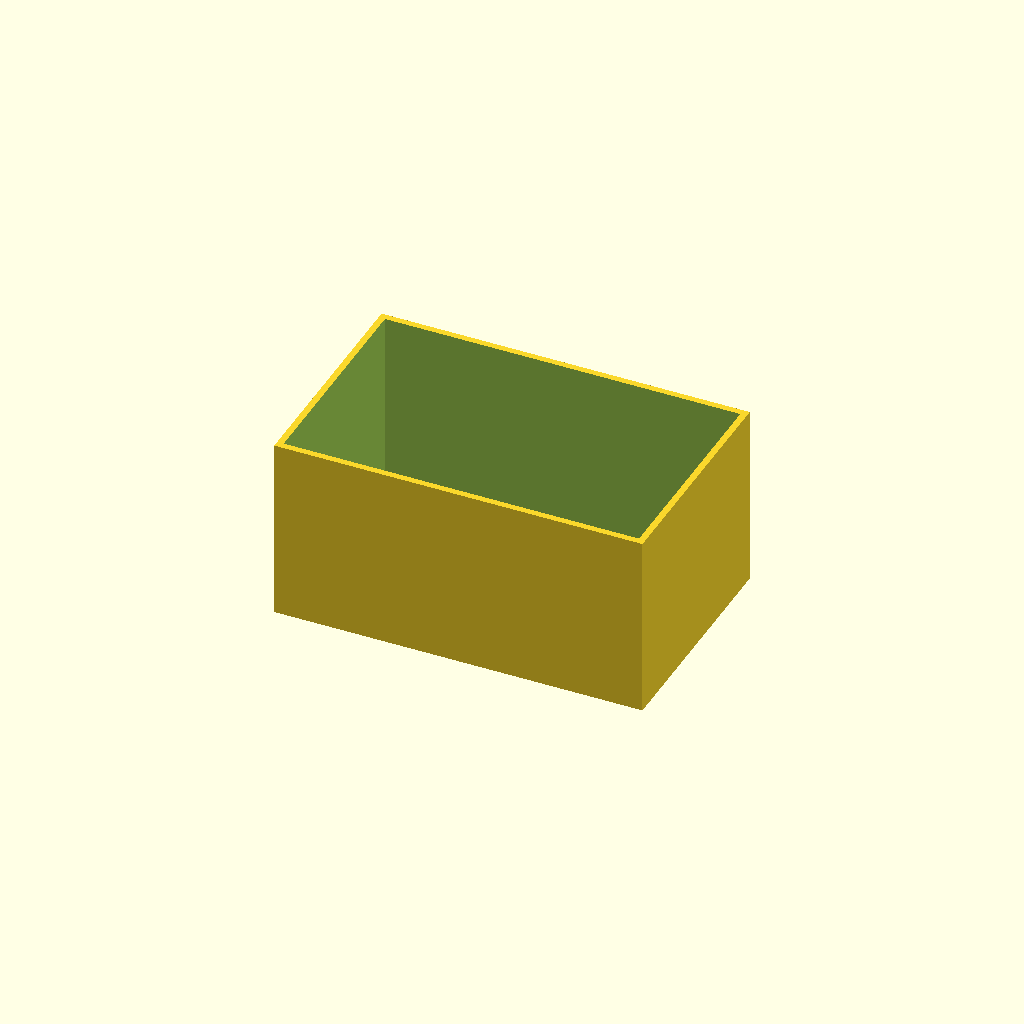
Cell 1: the model at its default parameters.
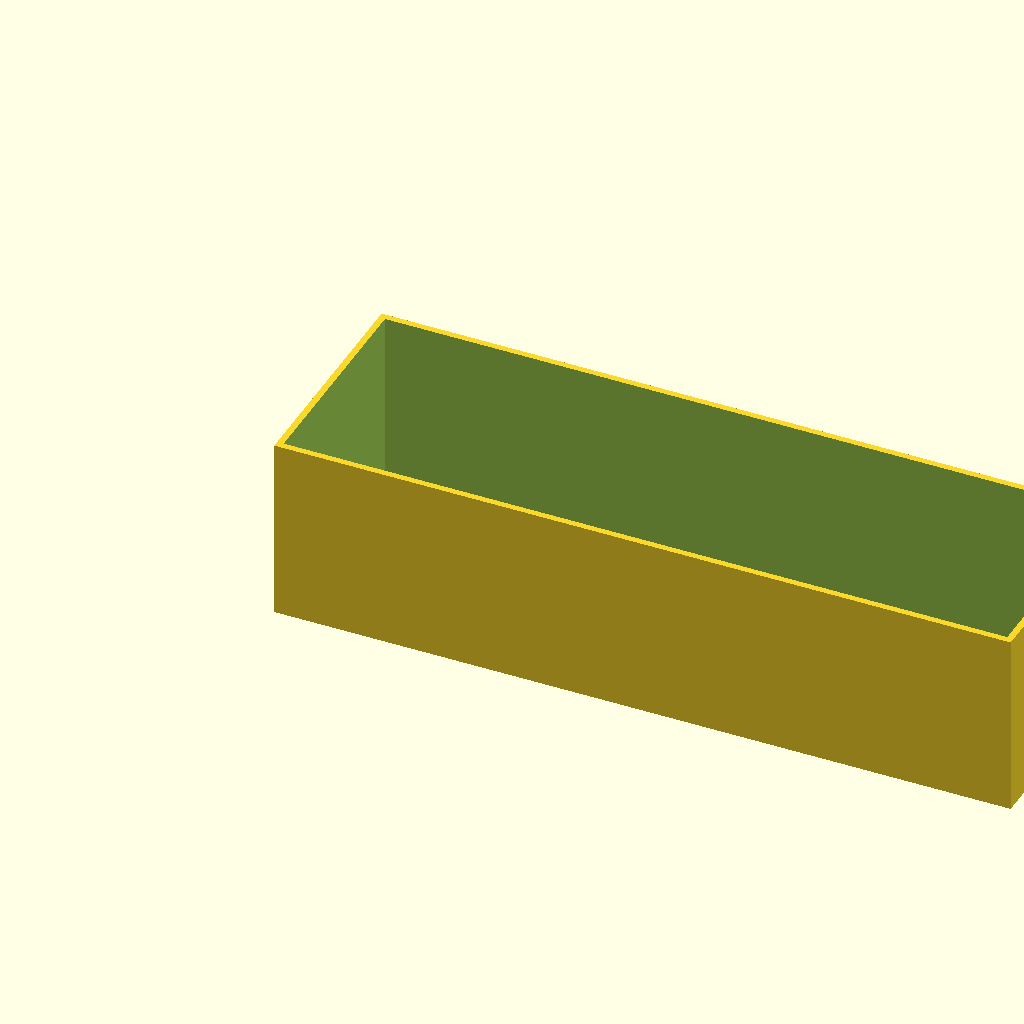
Cell 2: box_l = 160 (everything else at default).
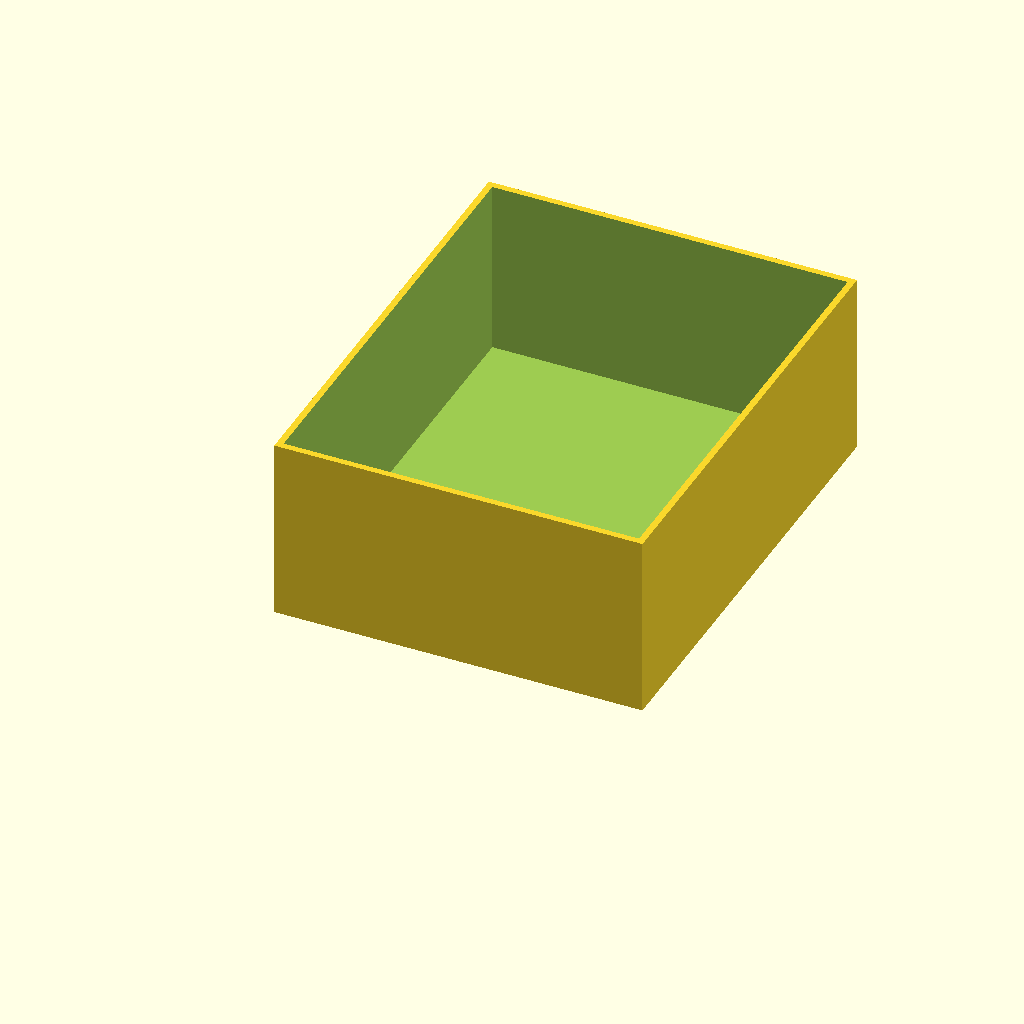
Cell 3: the same model with box_w = 100.
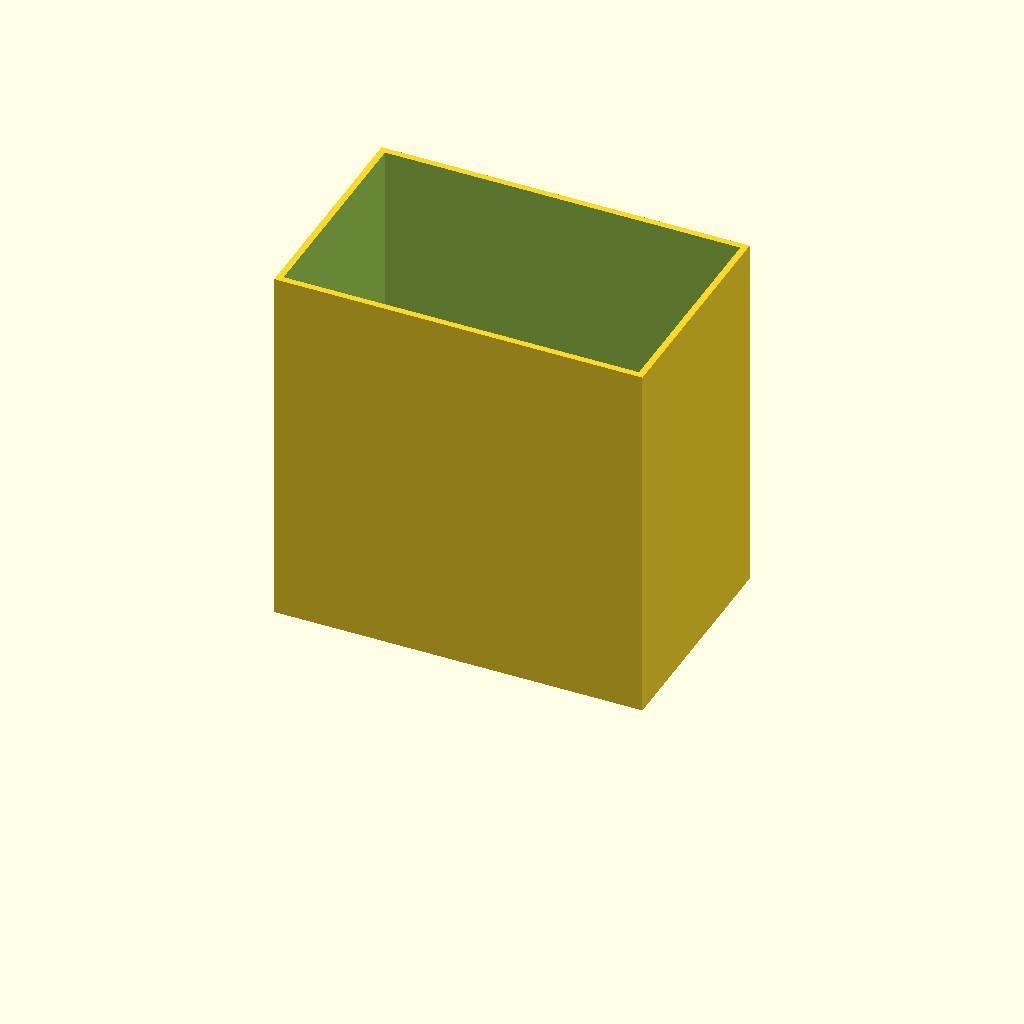
Cell 4 — box_h set to 80, the other parameters unchanged.
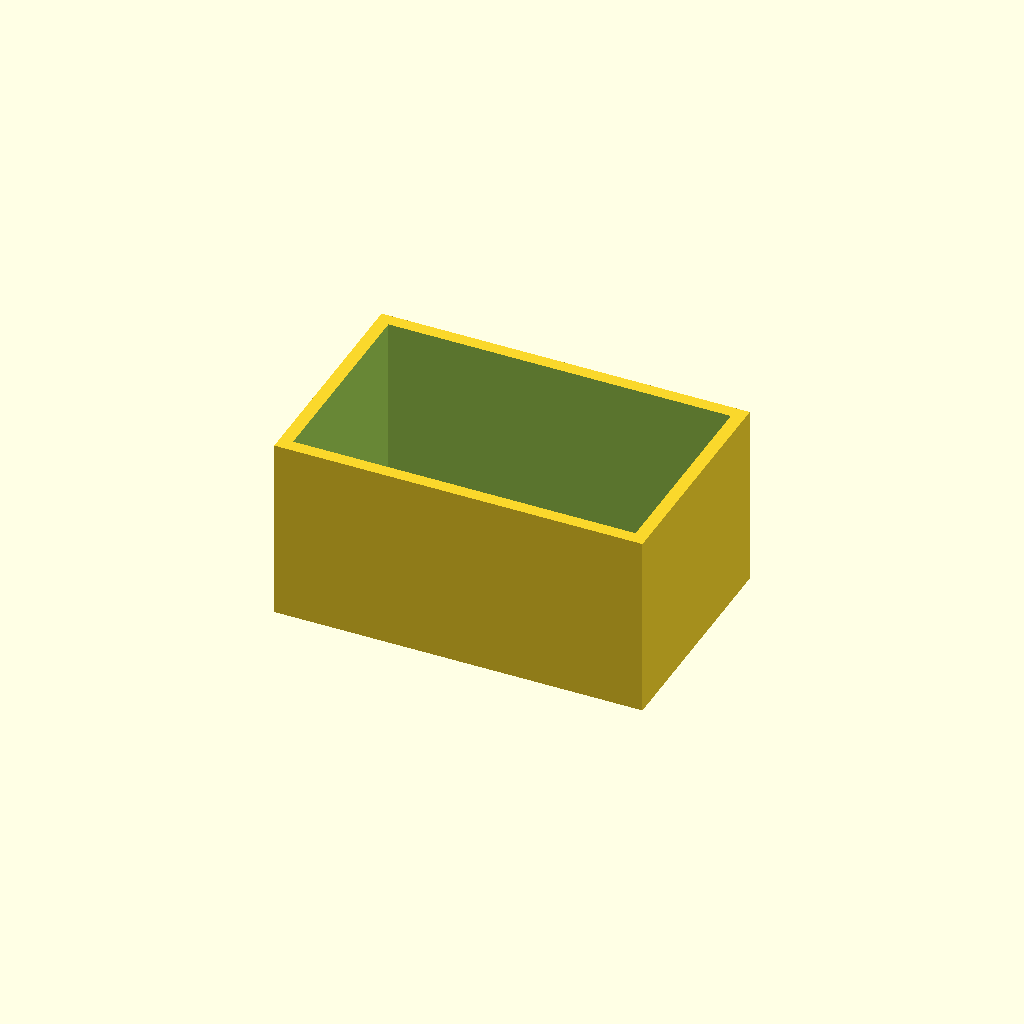
Cell 5 — wall set to 2.8, the other parameters unchanged.
All cells are drawn from one camera (rotation 55°, 0°, 25°, orthographic, colour scheme Cornfield), so only the parameter changes between them.
The OpenSCAD source (optional_data/data/scale1/thinwalls/part_0162.scad):
$fn = 32;

// ----------------------------------------------------------------------
// Open box: 1.4 mm walls
// ----------------------------------------------------------------------

// --- parameters (mm) ---
box_l = 80;               // outer length, X
box_w = 50;               // outer width, Y
box_h = 40;               // outer height, Z
wall = 1.4;               // wall thickness
floor = 1.5;              // floor thickness
fit_tol = 0.1;            // tolerance for press fits, mm
free_tol = 0.3;           // tolerance for clearance fits, mm

difference() {
  cube([box_l, box_w, box_h]);
  translate([wall, wall, floor])
    cube([box_l - 2 * wall, box_w - 2 * wall, box_h]);
}
Customizer parameters (derived from the source; name, type, default, range or options):
box_l: number, default 80
box_w: number, default 50
box_h: number, default 40
wall: number, default 1.4
floor: number, default 1.5
fit_tol: number, default 0.1
free_tol: number, default 0.3
